Run: headless pygame with SDL's dummy video driver; simulated clock (each Clock.tick advances the game by its frame time, no real sleeping); random seed 0; keys injected as events and as key.get_pressed() state; mouse plan: one left click at the window centre at the start of phase 2, then a move to the lower-right quarter at the start of phase 3.
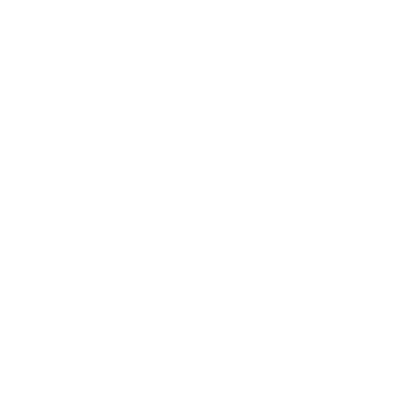
Frame 1 of 4 · flips 1–60 · no input
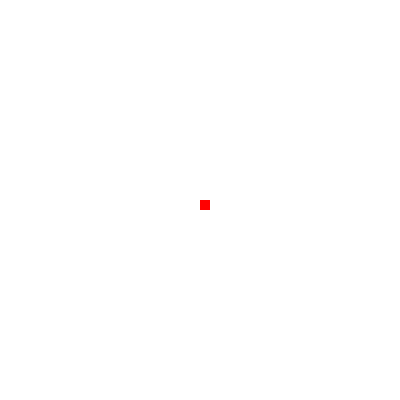
Frame 2 of 4 · flips 61–180 · clicked the window centre · tapped SPACE, RETURN · held RIGHT (→), D
Frame 3 of 4 · flips 181–300 · moved the mouse to the lower-right quarter · held DOWN (↓), S · screen unchanged from frame 2, image omitted
Frame 4 of 4 · flips 301–420 · held LEFT (←), A, UP (↑), W · screen unchanged from frame 3, image omitted

The pygame program that drew these frames:

import pygame
import sys

# Defina as dimensões da tela e o tamanho dos pixels
SCREEN_WIDTH, SCREEN_HEIGHT = 400, 400
PIXEL_SIZE = 10

# Defina algumas cores RGB
WHITE = (255, 255, 255)
BLACK = (0, 0, 0)
RED = (255, 0, 0)
GREEN = (0, 255, 0)
BLUE = (0, 0, 255)
YELLOW = (255, 255, 0)

def main():
    pygame.init()
    screen = pygame.display.set_mode((SCREEN_WIDTH, SCREEN_HEIGHT))
    pygame.display.set_caption("Pixel Art")

    pixels = [[WHITE for _ in range(SCREEN_HEIGHT // PIXEL_SIZE)] for _ in range(SCREEN_WIDTH // PIXEL_SIZE)]

    running = True
    while running:
        for event in pygame.event.get():
            if event.type == pygame.QUIT:
                running = False
            elif event.type == pygame.MOUSEBUTTONDOWN:
                # Obtém a posição do mouse
                mouse_pos = pygame.mouse.get_pos()
                # Calcula o índice do pixel
                pixel_x, pixel_y = mouse_pos[0] // PIXEL_SIZE, mouse_pos[1] // PIXEL_SIZE
                # Atualiza a cor do pixel com base na cor selecionada
                if event.button == 1:  # Botão esquerdo do mouse
                    pixels[pixel_x][pixel_y] = RED
                elif event.button == 3:  # Botão direito do mouse
                    pixels[pixel_x][pixel_y] = BLUE
                elif event.button == 2:  # Botão do meio do mouse
                    pixels[pixel_x][pixel_y] = YELLOW
                elif event.button == 4:  # Botão de rolagem para cima
                    pixels[pixel_x][pixel_y] = WHITE
                elif event.button == 5:  # Botão de rolagem para baixo
                    pixels[pixel_x][pixel_y] = BLACK

        # Desenha os pixels na tela
        for x in range(len(pixels)):
            for y in range(len(pixels[x])):
                pygame.draw.rect(screen, pixels[x][y], (x * PIXEL_SIZE, y * PIXEL_SIZE, PIXEL_SIZE, PIXEL_SIZE))

        pygame.display.flip()

    pygame.quit()
    sys.exit()

if __name__ == "__main__":
    main()
